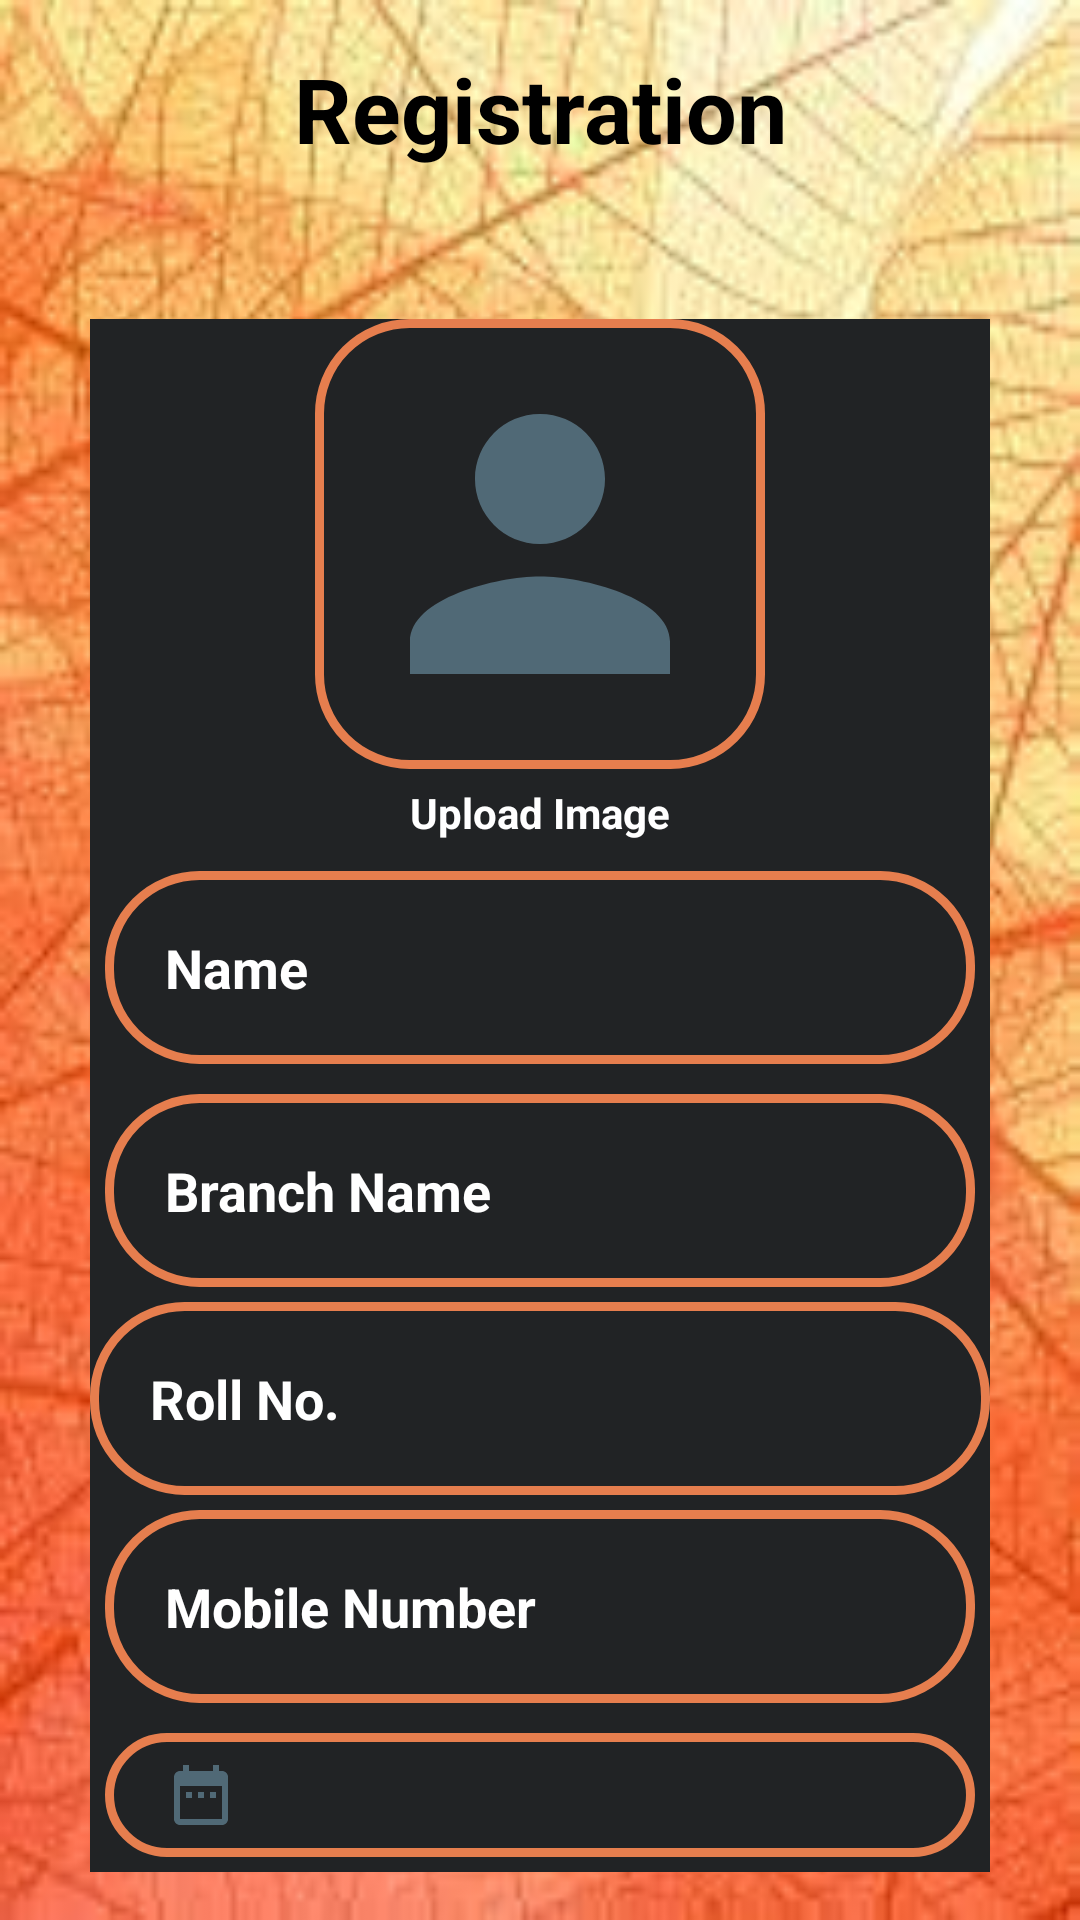

Android layout source for this screen:
<!-- AndroidManifest.xml: application theme Theme.CollegeProject -->
<!-- res/layout/activity_registration.xml -->
<?xml version="1.0" encoding="utf-8"?>
<LinearLayout xmlns:android="http://schemas.android.com/apk/res/android"
    android:layout_width="match_parent"
    android:layout_height="match_parent"
    xmlns:tools="http://schemas.android.com/tools"
    tools:context=".activity.Registration_Activity"
    android:orientation="vertical"
    android:background="@drawable/loginn"
    android:padding="16dp">


    <TextView
        android:layout_width="match_parent"
        android:layout_height="wrap_content"
        android:text="Registration"
        android:textAlignment="center"
        android:textStyle="bold"
        android:textColor="@color/black"
        android:textSize="30sp"
        />

    <ProgressBar
        android:layout_width="wrap_content"
        android:layout_height="wrap_content"
        android:id="@+id/progressbar"
        android:visibility="gone"
        android:layout_gravity="center"
        style="@style/Widget.AppCompat.ProgressBar"
        />

    <include
        android:id="@+id/data_student"
        layout="@layout/student_data_layout"
       />

</LinearLayout>
<!-- res/layout/student_data_layout.xml (included above) -->
<?xml version="1.0" encoding="utf-8"?>
<LinearLayout
    android:layout_marginTop="50dp"
    xmlns:android="http://schemas.android.com/apk/res/android"
    android:layout_width="300dp"
    android:layout_height="wrap_content"
    xmlns:tools="http://schemas.android.com/tools"
    tools:context=".activity.Registration_Activity"
    android:orientation="vertical"
android:layout_gravity="center_horizontal"
    android:background="#212325">


    <ImageView
        android:padding="10dp"
        android:id="@+id/student_image"
        android:background="@drawable/edit_textback"
        android:layout_width="150dp"
        android:layout_height="150dp"
        android:layout_gravity="center"
        android:src="@drawable/baseline_person_24"
        />

    <TextView
        android:layout_margin="5dp"
        android:textColor="@color/white"
        android:textStyle="bold"
        android:layout_width="wrap_content"
        android:layout_height="wrap_content"
        android:layout_gravity="center"
        android:text="Upload Image"
        />

    <EditText
        android:layout_margin="5dp"
        android:background="@drawable/edit_textback"
        android:padding="20dp"
        android:textColorHint="@color/white"
        android:textColor="@color/white"
        android:textStyle="bold"
        android:id="@+id/sname"
        android:layout_width="match_parent"
        android:layout_height="wrap_content"
        android:hint="Name" />

    <EditText
        android:id="@+id/sbarnch"
        android:layout_width="match_parent"
        android:background="@drawable/edit_textback"
        android:padding="20dp"
        android:textColorHint="@color/white"
        android:layout_height="wrap_content"
        android:layout_margin="5dp"
        android:textColor="@color/white"
        android:textStyle="bold"
        android:hint="Branch Name" />

    <EditText
        android:id="@+id/srollno"
        android:textStyle="bold"
        android:textColorHint="@color/white"
        android:inputType="number"
        android:textColor="@color/white"
        android:layout_width="match_parent"
        android:background="@drawable/edit_textback"
        android:padding="20dp"
        android:layout_height="wrap_content"
        android:hint="Roll No." />

    <EditText
        android:id="@+id/pnumber"
        android:layout_width="match_parent"
        android:background="@drawable/edit_textback"
        android:padding="20dp"
        android:inputType="number"
        android:textColorHint="@color/white"
        android:layout_margin="5dp"
        android:textColor="@color/white"
        android:textStyle="bold"
        android:layout_height="wrap_content"
        android:hint="Mobile Number" />

    <TextView
        android:id="@+id/sdob"
        android:layout_width="match_parent"
        android:textColor="@color/white"
        android:layout_margin="5dp"
        android:background="@drawable/edit_textback"
        android:padding="20dp"
        android:textStyle="bold"
        android:drawableStart="@drawable/baseline_date_range_24"
        android:textSize="20sp"
        android:layout_height="wrap_content"
        android:text="Date of Birth" />



    <EditText
        android:id="@+id/sfather"
        android:layout_width="match_parent"
        android:background="@drawable/edit_textback"
        android:padding="20dp"
        android:textColorHint="@color/white"
        android:layout_margin="5dp"
        android:textColor="@color/white"
        android:textStyle="bold"
        android:layout_height="wrap_content"
        android:hint="Father's Name" />

    <TextView
        android:id="@+id/ssubmit"
        android:padding="10dp"
        android:layout_margin="5dp"
        android:layout_gravity="center"
        android:background="@drawable/newback"
        android:textColor="@color/black"
        android:textStyle="bold"
        android:textSize="20sp"
        android:textAlignment="center"
        android:layout_width="match_parent"
        android:layout_height="wrap_content"
        android:text="Submit" />

</LinearLayout>
<!-- resources referenced by this layout -->
<resources>
  <color name="black">#FF000000</color>
  <color name="white">#FFFFFFFF</color>
  <!-- drawable baseline_date_range_24 (drawable) -->
  <vector android:height="24dp" android:tint="#506976"
      android:viewportHeight="24" android:viewportWidth="24"
      android:width="24dp" xmlns:android="http://schemas.android.com/apk/res/android">
      <path android:fillColor="@android:color/white" android:pathData="M9,11L7,11v2h2v-2zM13,11h-2v2h2v-2zM17,11h-2v2h2v-2zM19,4h-1L18,2h-2v2L8,4L8,2L6,2v2L5,4c-1.11,0 -1.99,0.9 -1.99,2L3,20c0,1.1 0.89,2 2,2h14c1.1,0 2,-0.9 2,-2L21,6c0,-1.1 -0.9,-2 -2,-2zM19,20L5,20L5,9h14v11z"/>
  </vector>
  <!-- drawable baseline_person_24 (drawable) -->
  <vector android:height="24dp" android:tint="#506976"
      android:viewportHeight="24" android:viewportWidth="24"
      android:width="24dp" xmlns:android="http://schemas.android.com/apk/res/android">
      <path android:fillColor="@android:color/white" android:pathData="M12,12c2.21,0 4,-1.79 4,-4s-1.79,-4 -4,-4 -4,1.79 -4,4 1.79,4 4,4zM12,14c-2.67,0 -8,1.34 -8,4v2h16v-2c0,-2.66 -5.33,-4 -8,-4z"/>
  </vector>
  <!-- drawable edit_textback (drawable) -->
  <?xml version="1.0" encoding="utf-8"?>
  <shape android:shape="rectangle" xmlns:android="http://schemas.android.com/apk/res/android">
  
      <gradient
  android:startColor="#212325"
          android:endColor="#212325"
          />
  
      <stroke
  android:color="@color/maincolor"
          android:width="3dp"
          />
      <corners
  android:radius="30dp"
          />
  
  </shape>
  <!-- drawable loginn: png bitmap (drawable, 11198 bytes) -->
  <!-- drawable newback (drawable) -->
  <?xml version="1.0" encoding="utf-8"?>
  <shape android:shape="rectangle" xmlns:android="http://schemas.android.com/apk/res/android">
  
      <gradient
  android:startColor="@color/maincolor"
          android:endColor="@color/maincolor"
          android:centerColor="@color/maincolor"
          />
      <corners
  android:radius="30dp"
          />
  </shape>
  <style name="Theme.CollegeProject" parent="Base.Theme.CollegeProject" />
  <color name="maincolor">#E67E4E</color>
  <style name="Base.Theme.CollegeProject" parent="Theme.Material3.DayNight.NoActionBar">
          
          <item name="colorPrimary">#D38B6E</item>
          <item name="colorPrimaryDark">#DF8055</item>
          <item name="colorAccent">#4C3124</item>
          
      </style>
</resources>
